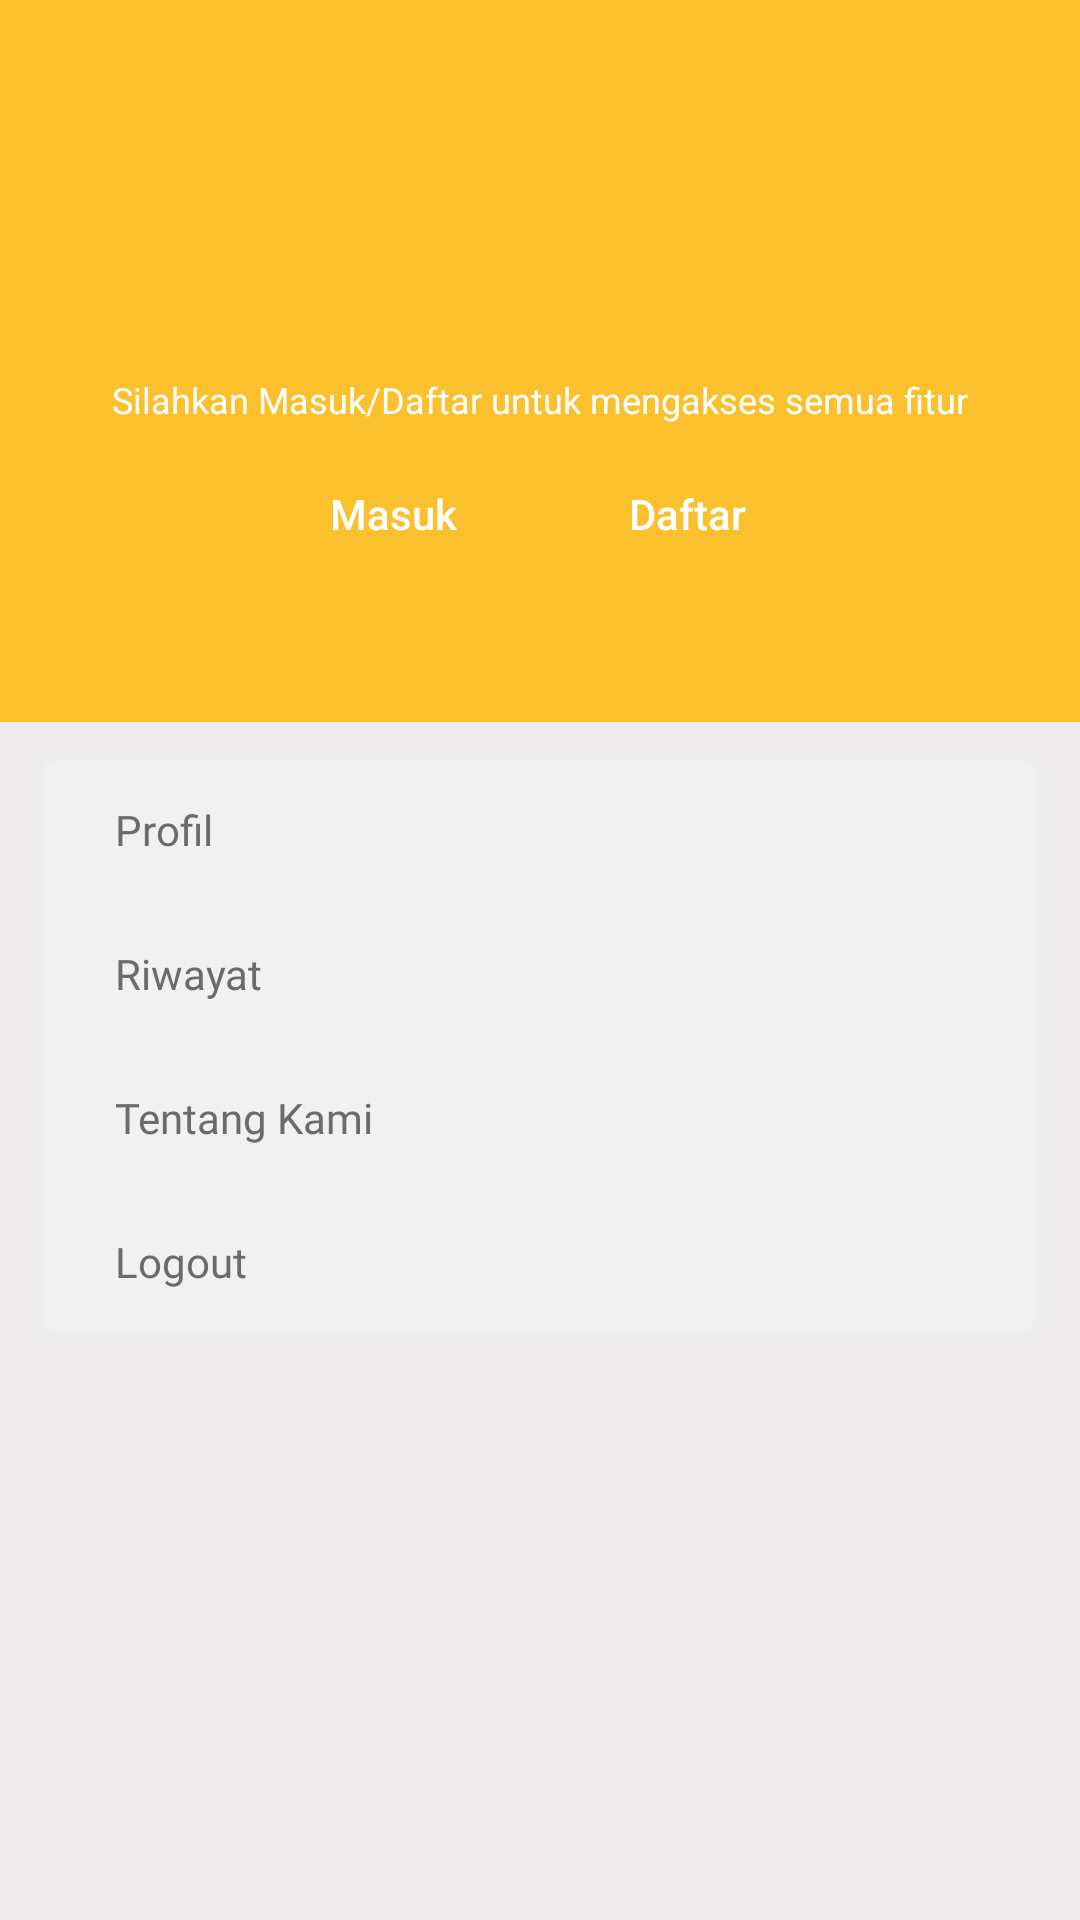

Layout XML and referenced resources for this Android screen:
<!-- AndroidManifest.xml: application theme AppTheme -->
<!-- res/layout/fragment_profil.xml -->
<?xml version="1.0" encoding="utf-8"?>
<FrameLayout xmlns:android="http://schemas.android.com/apk/res/android"
    xmlns:app="http://schemas.android.com/apk/res-auto"
    xmlns:tools="http://schemas.android.com/tools"
    android:layout_width="match_parent"
    android:layout_height="match_parent">

    <RelativeLayout
        android:layout_width="match_parent"
        android:layout_height="match_parent"
        android:background="@color/greycustom2">


        <LinearLayout
            android:layout_width="match_parent"
            android:layout_height="match_parent"
            android:layout_alignParentStart="true"
            android:orientation="vertical">

            <LinearLayout
                android:layout_width="match_parent"
                android:layout_height="wrap_content"
                android:layout_margin="-1dp"
                android:background="@color/colorPrimary"
                android:gravity="center_vertical|center_horizontal|center"
                android:orientation="vertical"
                android:paddingTop="20dp"
                android:paddingBottom="10dp">

                <ImageView
                    android:id="@+id/imageView3"
                    android:layout_width="100dp"
                    android:layout_height="100dp"
                    android:contentDescription="TODO"
                    app:srcCompat="@drawable/ic_user_w" />

                <TextView
                    android:id="@+id/Txvlogin"
                    android:layout_width="match_parent"
                    android:layout_height="wrap_content"
                    android:layout_marginBottom="10dp"
                    android:background="@color/colorPrimary"
                    android:gravity="center_vertical|center_horizontal"
                    android:paddingTop="5dp"
                    android:paddingBottom="5dp"
                    android:text="Silahkan Masuk/Daftar untuk mengakses semua fitur"
                    android:textColor="@color/colorWhite"
                    android:textSize="12sp" />

                <LinearLayout
                    android:id="@+id/Llauth"
                    android:layout_width="wrap_content"
                    android:layout_height="match_parent"
                    android:orientation="horizontal">

                    <Button
                        android:id="@+id/btLogin"
                        android:layout_width="wrap_content"
                        android:layout_height="30dp"
                        android:layout_marginRight="10dp"
                        android:background="@drawable/corner_rad"
                        android:backgroundTint="#FFA726"
                        android:text="Masuk"
                        android:textAllCaps="false"
                        android:textColor="@color/colorWhite" />

                    <Button
                        android:id="@+id/btDaftar"
                        android:layout_width="match_parent"
                        android:layout_height="30dp"
                        android:background="@drawable/corner_rad"
                        android:backgroundTint="#FFA726"
                        android:text="Daftar"
                        android:textAllCaps="false"
                        android:textColor="@color/colorWhite" />
                </LinearLayout>

                <TextView
                    android:id="@+id/Txusername"
                    android:layout_width="match_parent"
                    android:layout_height="wrap_content"
                    android:layout_marginBottom="10dp"
                    android:background="@color/colorPrimary"
                    android:gravity="center_vertical|center_horizontal"
                    android:paddingTop="5dp"
                    android:paddingBottom="5dp"
                    android:textColor="@color/colorWhite"
                    android:textSize="18sp"
                    android:textStyle="bold" />

            </LinearLayout>

            <androidx.constraintlayout.widget.ConstraintLayout
                android:id="@+id/ClMenu"
                android:layout_width="match_parent"
                android:layout_height="wrap_content"
                android:layout_margin="10dp"
                android:background="@drawable/shadow_200"
                android:backgroundTint="#F1F1F1"
                android:paddingTop="2dp"
                android:paddingBottom="2dp">

                <Button
                    android:id="@+id/btProfil"
                    android:layout_width="0dp"
                    android:layout_height="wrap_content"
                    android:background="@drawable/common_google_signin_btn_icon_light_normal_background"
                    android:backgroundTint="#FFFFFF"
                    android:fontFamily="@font/lato_bold"
                    android:gravity="left|center_vertical"
                    android:paddingLeft="15dp"
                    android:paddingTop="5dp"
                    android:paddingBottom="5dp"
                    android:text="    Profil"
                    android:textAllCaps="false"
                    android:textColor="#6B6B6B"
                    android:textSize="14sp"
                    app:layout_constraintBottom_toBottomOf="parent"
                    app:layout_constraintEnd_toEndOf="parent"
                    app:layout_constraintHorizontal_bias="0.0"
                    app:layout_constraintStart_toStartOf="parent"
                    app:layout_constraintTop_toTopOf="parent"
                    app:layout_constraintVertical_bias="0.0" />

                <Button
                    android:id="@+id/btRiwayat"
                    android:layout_width="0dp"
                    android:layout_height="wrap_content"
                    android:background="@drawable/common_google_signin_btn_icon_light_normal_background"
                    android:backgroundTint="#FFFFFF"
                    android:fontFamily="@font/lato_bold"
                    android:gravity="left|center_vertical"
                    android:paddingLeft="15dp"
                    android:paddingTop="5dp"
                    android:paddingBottom="5dp"
                    android:text="    Riwayat"
                    android:textAllCaps="false"
                    android:textColor="#6B6B6B"
                    android:textSize="14sp"
                    app:layout_constraintEnd_toEndOf="parent"
                    app:layout_constraintStart_toStartOf="parent"
                    app:layout_constraintTop_toBottomOf="@+id/btProfil" />




















                <Button
                    android:id="@+id/btAbout"
                    android:layout_width="0dp"
                    android:layout_height="wrap_content"
                    android:background="@drawable/common_google_signin_btn_icon_light_normal_background"
                    android:backgroundTint="#FFFFFF"
                    android:fontFamily="@font/lato_bold"
                    android:gravity="left|center_vertical"
                    android:paddingLeft="15dp"
                    android:paddingTop="5dp"
                    android:paddingBottom="5dp"
                    android:text="    Tentang Kami"
                    android:textAllCaps="false"
                    android:textColor="#6B6B6B"
                    android:textSize="14sp"
                    app:layout_constraintEnd_toEndOf="parent"
                    app:layout_constraintStart_toStartOf="parent"
                    app:layout_constraintTop_toBottomOf="@id/btRiwayat" />

                <Button
                    android:id="@+id/btLogout"
                    android:layout_width="0dp"
                    android:layout_height="wrap_content"
                    android:background="@drawable/common_google_signin_btn_icon_light_normal_background"
                    android:backgroundTint="#FFFFFF"
                    android:fontFamily="@font/lato_bold"
                    android:gravity="left|center_vertical"
                    android:paddingLeft="15dp"
                    android:paddingTop="5dp"
                    android:paddingBottom="5dp"
                    android:text="    Logout"
                    android:textAllCaps="false"
                    android:textColor="#6B6B6B"
                    android:textSize="14sp"
                    app:layout_constraintEnd_toEndOf="parent"
                    app:layout_constraintStart_toStartOf="parent"
                    app:layout_constraintTop_toBottomOf="@+id/btAbout" />
            </androidx.constraintlayout.widget.ConstraintLayout>


            
            
            
            
            
            
            
        </LinearLayout>

    </RelativeLayout>



</FrameLayout>
<!-- resources referenced by this layout -->
<resources>
  <color name="colorPrimary">#FBC02D</color>
  <color name="colorWhite">#ffffff</color>
  <color name="greycustom2">#edebeb</color>
  <!-- drawable shadow_200: png bitmap (drawable-hdpi, 1118 bytes) -->
  <style name="AppTheme" parent="Theme.AppCompat.Light.NoActionBar">
          
          <item name="colorPrimary">@color/colorPrimary</item>
          <item name="colorPrimaryDark">@color/colorPrimary</item>
          <item name="colorAccent">@color/colorAccent</item>
      </style>
  <color name="colorAccent">#FFA000</color>
</resources>
